Run: headless pygame with SDL's dummy video driver; simulated clock (each Clock.tick advances the game by its frame time, no real sleeping); random seed 0; keys injected as events and as key.get_pressed() state; mouse plan: one left click at the window centre at the start of phase 2, then a move to the lower-right quarter at the start of phase 3.
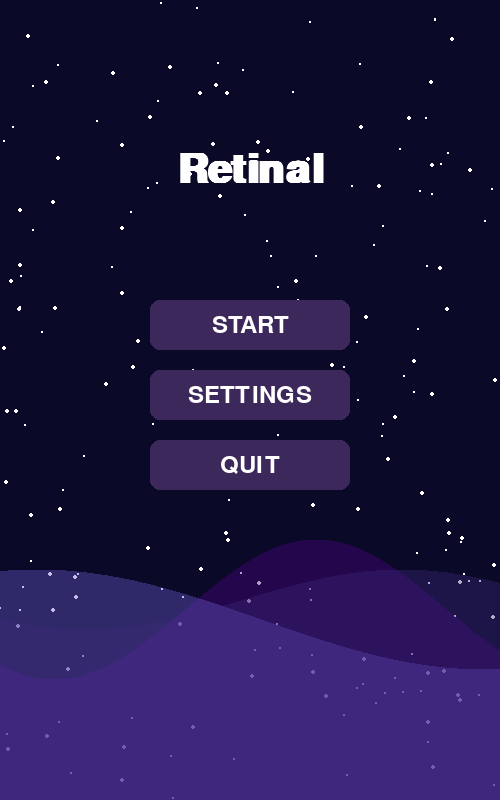
Frame 1 of 4 · flips 1–60 · no input
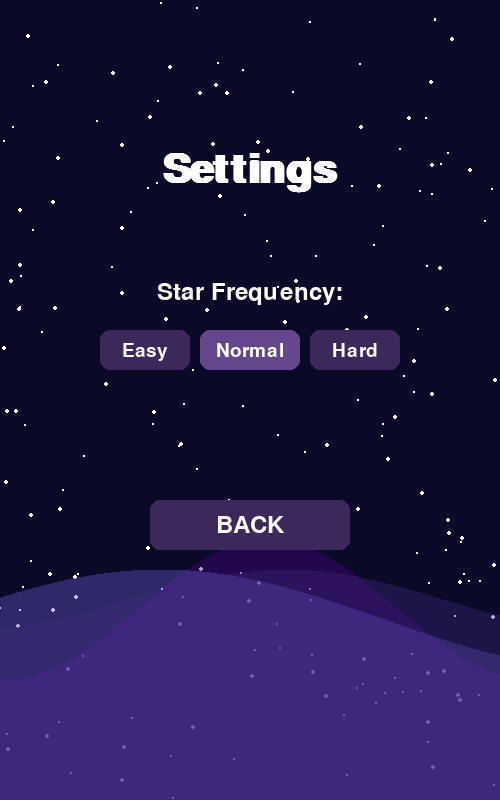
Frame 2 of 4 · flips 61–180 · clicked the window centre · tapped SPACE, RETURN · held RIGHT (→), D
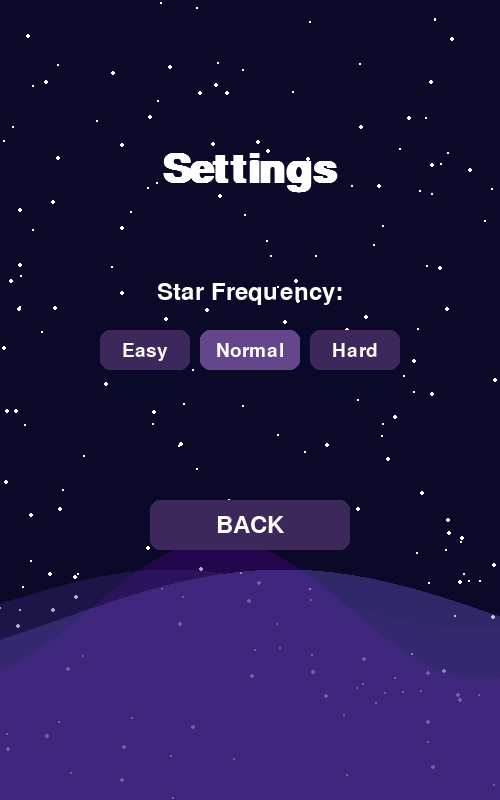
Frame 3 of 4 · flips 181–300 · moved the mouse to the lower-right quarter · held DOWN (↓), S
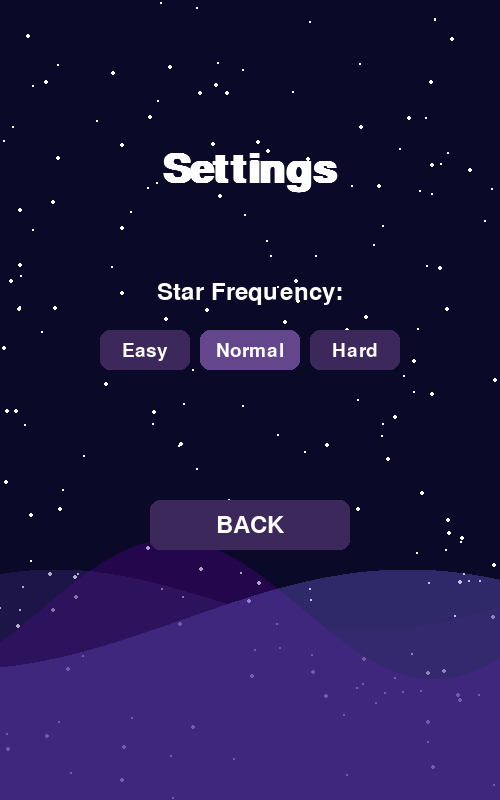
Frame 4 of 4 · flips 301–420 · held LEFT (←), A, UP (↑), W

The pygame program that drew these frames:

import os
os.environ['PYGAME_HIDE_SUPPORT_PROMPT'] = "hide"

import pygame
import random
import math

pygame.init()

WIDTH, HEIGHT = 500, 800
FPS = 60
MAX_PLATFORM_SPEED = 14

WHITE = (255, 255, 255)
BLACK = (0, 0, 0)
DARK_BLUE = (10, 10, 40)
STAR_YELLOW = (255, 223, 0)
PLAYER_BLUE = (100, 149, 237)
GREY = (50, 50, 50)
RED = (200, 50, 50)
GREEN = (50, 200, 50)
HOVER_GREY = (80, 80, 80)

PURPLE_DARK = (60, 40, 90)
PURPLE_LIGHT = (80, 60, 110)
PURPLE_ACTIVE = (100, 70, 140)

PASTEL_CREAM = (255, 255, 204)
PASTEL_PEACH = (255, 229, 180)

WAVE_1_COLOR = (75, 0, 130, 100)
WAVE_2_COLOR = (106, 90, 205, 100)
WAVE_3_COLOR = (60, 40, 120, 100)
NUM_STARS = 200

window = pygame.display.set_mode((WIDTH, HEIGHT))
pygame.display.set_caption("Retinal")
clock = pygame.time.Clock()

FONT_FILE = "Moonscape Demo.otf"
try:
    FONT_BIG = pygame.font.Font(FONT_FILE, 70)
    FONT_MEDIUM = pygame.font.Font(FONT_FILE, 40)
    FONT_SMALL = pygame.font.Font(FONT_FILE, 30)
    FONT_TINY = pygame.font.Font(FONT_FILE, 24)
    print(f"Successfully loaded font: {FONT_FILE}")
except Exception:
    print(f"Error loading font '{FONT_FILE}', using default...")
    FONT_BIG = pygame.font.SysFont("Arial", 60, bold=True)
    FONT_MEDIUM = pygame.font.SysFont("Arial", 36)
    FONT_SMALL = pygame.font.SysFont("Arial", 28)
    FONT_TINY = pygame.font.SysFont("Arial", 22)


def clamp(value, min_val, max_val):
    return max(min_val, min(value, max_val))

def draw_text(surf, text, font, x, y, color=WHITE, align="center"):
    text_surface = font.render(text, True, color)
    text_rect = text_surface.get_rect()
    if align == "center":
        text_rect.midtop = (x, y)
    elif align == "topleft":
        text_rect.topleft = (x, y)
    elif align == "topright":
        text_rect.topright = (x, y)
    surf.blit(text_surface, text_rect)

class ProceduralWave:
    def __init__(self, color, amplitude, frequency, speed, y_offset):
        self.color = color
        self.amplitude = amplitude
        self.frequency = frequency
        self.speed = speed
        self.y_offset = y_offset
        self.phase = random.uniform(0, 2 * math.pi)
        
        self.surface = pygame.Surface((WIDTH, HEIGHT), pygame.SRCALPHA)

    def update(self, dt):
        self.phase += self.speed * dt

    def draw(self, screen):
        self.surface.fill((0, 0, 0, 0))
        points = []
        for x in range(WIDTH + 1):
            y = self.amplitude * math.sin(self.frequency * x + self.phase) + self.y_offset
            points.append((x, y))
        points.append((WIDTH, HEIGHT))
        points.append((0, HEIGHT))
        pygame.draw.polygon(self.surface, self.color, points)
        screen.blit(self.surface, (0, 0))


class Button:
    def __init__(self, x, y, w, h, text, color, hover_color):
        self.rect = pygame.Rect(x, y, w, h)
        self.text = text
        self.color = color
        self.hover_color = hover_color
        self.is_hovered = False
        self.font = FONT_MEDIUM
        if "Easy" in text or "Hard" in text or "Normal" in text:
             self.font = FONT_SMALL

    def draw(self, surface):
        color = self.hover_color if self.is_hovered else self.color
        pygame.draw.rect(surface, color, self.rect, border_radius=10)
        
        text_y = self.rect.centery - self.font.get_height() // 2
        draw_text(surface, self.text, self.font, self.rect.centerx, text_y)

    def check_hover(self, mouse_pos):
        self.is_hovered = self.rect.collidepoint(mouse_pos)

    def check_click(self):
        return self.is_hovered and pygame.mouse.get_pressed()[0]

class Particle:
    def __init__(self, x, y):
        self.x = x
        self.y = y
        self.vx = random.uniform(-150, 150) 
        self.vy = random.uniform(-150, 150)
        self.size = random.uniform(2, 5)
        self.color = PASTEL_CREAM
        self.lifetime = random.uniform(0.2, 0.5)

    def update(self, dt):
        self.x += self.vx * dt
        self.y += self.vy * dt
        self.lifetime -= dt
        self.size -= 5 * dt
        return self.lifetime > 0 and self.size > 1

    def draw(self, surface):
        pygame.draw.circle(surface, self.color, (self.x, self.y), int(self.size))

class Basket:
    def __init__(self):
        self.width = 100
        self.height = 20
        self.x = WIDTH // 2 - self.width // 2
        self.y = HEIGHT - 80
        self.base_vel = 9
        self.vel = self.base_vel
        self.rect = pygame.Rect(self.x, self.y, self.width, self.height)

    def move(self, keys, speed_multiplier):
        calculated_vel = self.base_vel + (speed_multiplier - 1.0) * 3.0
        self.vel = min(MAX_PLATFORM_SPEED, calculated_vel)
        
        if keys[pygame.K_LEFT] and self.x > 0:
            self.x -= self.vel
        if keys[pygame.K_RIGHT] and self.x < WIDTH - self.width:
            self.x += self.vel
        self.rect.topleft = (self.x, self.y)

    def draw(self, surface):
        pygame.draw.rect(surface, PLAYER_BLUE, self.rect, border_radius=5)

class Star:
    def __init__(self, speed_multiplier):
        self.x = random.randint(100, WIDTH - 100) 
        self.y = random.randint(-200, -20)
        self.z = random.uniform(0.1, 1.0) 
        self.base_speed = random.uniform(1.4, 1.6)
        self.vel = self.base_speed * speed_multiplier
        self.base_size = 5 + self.z * 5
        self.points = int(15 - (self.z * 10))
        self.blink_timer = random.uniform(0, 2 * math.pi)
        self.blink_speed = random.uniform(1.0, 3.0)

    def update(self, dt, speed_multiplier):
        self.vel = self.base_speed * speed_multiplier
        self.y += self.vel
        self.blink_timer += self.blink_speed * dt

    def draw(self, surface):
        p = clamp((math.sin(self.blink_timer) * 0.5 + 0.5), 0, 1)
        current_size = self.base_size * (0.7 + p * 0.6)
        
        inner_size = int(current_size)
        outer_size = int(current_size * 1.6)
        
        base_alpha = int(100 + 155 * self.z) 
        base_alpha = clamp(base_alpha, 0, 255)

        s_size = int(outer_size * 2)
        if s_size < 1: s_size = 1
        s = pygame.Surface((s_size, s_size), pygame.SRCALPHA)
        
        outer_alpha = int(base_alpha * 0.5) 
        pygame.draw.circle(
            s, 
            (PASTEL_CREAM[0], PASTEL_CREAM[1], PASTEL_CREAM[2], outer_alpha),
            (s_size // 2, s_size // 2), 
            outer_size
        )

        pygame.draw.circle(
            s, 
            (PASTEL_PEACH[0], PASTEL_PEACH[1], PASTEL_PEACH[2], base_alpha), 
            (s_size // 2, s_size // 2), 
            inner_size
        )
        
        surface.blit(s, (self.x - s_size // 2, self.y - s_size // 2))

    def rect(self):
        return pygame.Rect(self.x - self.base_size, self.y - self.base_size, 
                            self.base_size * 2, self.base_size * 2)

def reset_game(current_settings):
    return {
        "basket": Basket(),
        "stars": [],
        "particles": [],
        "score": 0,
        "combo": 0,
        "speed_multiplier": 1.0,
        "star_add_counter": 0,
        "current_add_rate": current_settings["star_rate"]
    }

def draw_background(surface, bg_stars_list, waves_list):
    surface.fill(DARK_BLUE)
    for star in bg_stars_list:
        pygame.draw.circle(surface, WHITE, star['pos'], star['radius'])
    for wave in waves_list:
        wave.draw(surface)

def update_background(waves_list, dt):
    for wave in waves_list:
        wave.update(dt)

def main():
    game_state = 'MENU'
    running = True

    settings = {
        "star_rate": 100, # <--- ЗМІНЕНО (було 70)
        "star_rate_name": "Normal"
    }

    BTN_COLOR = PURPLE_DARK
    BTN_HOVER = PURPLE_LIGHT
    BTN_ACTIVE = PURPLE_ACTIVE

    btn_start = Button(WIDTH//2 - 100, 300, 200, 50, "START", BTN_COLOR, BTN_HOVER)
    btn_settings = Button(WIDTH//2 - 100, 370, 200, 50, "SETTINGS", BTN_COLOR, BTN_HOVER)
    btn_quit = Button(WIDTH//2 - 100, 440, 200, 50, "QUIT", BTN_COLOR, BTN_HOVER)
    
    btn_back = Button(WIDTH//2 - 100, 500, 200, 50, "BACK", BTN_COLOR, BTN_HOVER)
    btn_easy = Button(WIDTH//2 - 150, 330, 90, 40, "Easy", BTN_COLOR, BTN_HOVER)
    btn_medium = Button(WIDTH//2 - 50, 330, 100, 40, "Normal", BTN_COLOR, BTN_HOVER)
    btn_hard = Button(WIDTH//2 + 60, 330, 90, 40, "Hard", BTN_COLOR, BTN_HOVER)

    game_vars = reset_game(settings)

    print("Creating procedural background...")
    
    bg_stars = []
    for _ in range(NUM_STARS):
        x = random.randint(0, WIDTH)
        y = random.randint(0, HEIGHT)
        radius = random.randint(1, 2)
        bg_stars.append({'pos': (x, y), 'radius': radius})
    
    
    wave1 = ProceduralWave(
        color=WAVE_1_COLOR,
        amplitude=70,      
        frequency=0.012,   
        speed=0.3,         
        y_offset=610
    )
    wave2 = ProceduralWave(
        color=WAVE_2_COLOR,
        amplitude=50,      
        frequency=0.007, 
        speed=-0.45,       
        y_offset=620
    )
    wave3 = ProceduralWave(
        color=WAVE_3_COLOR,
        amplitude=30,      
        frequency=0.01, 
        speed=0.6,         
        y_offset=600
    )
    
    waves = [wave1, wave2, wave3]
    
    print("Procedural background created.")

    while running:
        dt = clock.tick(FPS) / 1000.0
        mouse_pos = pygame.mouse.get_pos()
        events = pygame.event.get()
        keys_pressed = pygame.key.get_pressed()

        if game_state == 'MENU':
            update_background(waves, dt)
            draw_background(window, bg_stars, waves)
            
            draw_text(window, "Retinal", FONT_BIG, WIDTH // 2, 150)
            
            btn_start.check_hover(mouse_pos)
            btn_settings.check_hover(mouse_pos)
            btn_quit.check_hover(mouse_pos)
            
            btn_start.draw(window)
            btn_settings.draw(window)
            btn_quit.draw(window)

            for event in events:
                if event.type == pygame.QUIT:
                    running = False
                if event.type == pygame.MOUSEBUTTONDOWN and event.button == 1:
                    if btn_start.check_click():
                        game_vars = reset_game(settings)
                        game_state = 'PLAYING'
                    if btn_settings.check_click():
                        game_state = 'SETTINGS'
                    if btn_quit.check_click():
                        running = False

        elif game_state == 'SETTINGS':
            update_background(waves, dt)
            draw_background(window, bg_stars, waves)

            draw_text(window, "Settings", FONT_BIG, WIDTH // 2, 150)
            draw_text(window, "Star Frequency:", FONT_MEDIUM, WIDTH // 2, 280)

            btn_easy.check_hover(mouse_pos)
            btn_medium.check_hover(mouse_pos)
            btn_hard.check_hover(mouse_pos)
            
            btn_easy.color = BTN_ACTIVE if settings["star_rate_name"] == "Easy" else BTN_COLOR
            btn_medium.color = BTN_ACTIVE if settings["star_rate_name"] == "Normal" else BTN_COLOR
            btn_hard.color = BTN_ACTIVE if settings["star_rate_name"] == "Hard" else BTN_COLOR

            btn_easy.draw(window)
            btn_medium.draw(window)
            btn_hard.draw(window)
            
            btn_back.check_hover(mouse_pos)
            btn_back.draw(window)

            for event in events:
                if event.type == pygame.QUIT:
                    running = False
                if event.type == pygame.MOUSEBUTTONDOWN and event.button == 1:
                    if btn_back.check_click():
                        game_state = 'MENU'
                    
                    if btn_easy.check_click():
                        settings["star_rate"] = 130 # <--- ЗМІНЕНО (було 90)
                        settings["star_rate_name"] = "Easy"
                    if btn_medium.check_click():
                        settings["star_rate"] = 100 # <--- ЗМІНЕНО (було 70)
                        settings["star_rate_name"] = "Normal"
                    if btn_hard.check_click():
                        settings["star_rate"] = 80 # <--- ЗМІНЕНО (було 50)
                        settings["star_rate_name"] = "Hard"

        elif game_state == 'PLAYING':
            for event in events:
                if event.type == pygame.QUIT:
                    running = False
                if event.type == pygame.KEYDOWN:
                    if event.key == pygame.K_SPACE:
                        game_state = 'PAUSED'
            
            update_background(waves, dt)
            game_vars['basket'].move(keys_pressed, game_vars['speed_multiplier'])
            
            game_vars['star_add_counter'] += 1
            if game_vars['star_add_counter'] >= game_vars['current_add_rate']:
                game_vars['star_add_counter'] = 0
                num_to_spawn = 1
                if game_vars['speed_multiplier'] > 3.5: num_to_spawn = 3
                elif game_vars['speed_multiplier'] > 2.0: num_to_spawn = 2
                for _ in range(num_to_spawn):
                    game_vars['stars'].append(Star(game_vars['speed_multiplier']))

            missed_star = False
            for star in game_vars['stars'][:]:
                star.update(dt, game_vars['speed_multiplier'])
                if star.y > HEIGHT:
                    game_vars['stars'].remove(star)
                    missed_star = True
                    game_vars['score'] = max(0, game_vars['score'] - 5) 
                elif star.rect().colliderect(game_vars['basket'].rect):
                    game_vars['score'] += star.points + game_vars['combo']
                    game_vars['combo'] += 1
                    if game_vars['speed_multiplier'] < 5.0:
                        game_vars['speed_multiplier'] = min(game_vars['speed_multiplier'] + 0.03, 5.0)
                    num_particles = random.randint(8, 12)
                    for _ in range(num_particles):
                        game_vars['particles'].append(Particle(star.x, star.y))
                    game_vars['stars'].remove(star)

            if missed_star:
                game_vars['combo'] = 0

            for particle in game_vars['particles'][:]:
                if not particle.update(dt):
                    game_vars['particles'].remove(particle)

            draw_background(window, bg_stars, waves)
            game_vars['basket'].draw(window)
            for star in game_vars['stars']:
                star.draw(window)
            for particle in game_vars['particles']:
                particle.draw(window)
            
            draw_text(window, f"Score: {game_vars['score']}", FONT_MEDIUM, 60, 20, align="topleft")
            draw_text(window, f"Combo: x{game_vars['combo']}", FONT_SMALL, 60, 60, align="topleft")
            draw_text(window, f"Speed: {game_vars['speed_multiplier']:.2f}x", FONT_TINY, WIDTH - 80, 20, align="topright")
            draw_text(window, f"Platform: {game_vars['basket'].vel:.1f}", FONT_TINY, WIDTH - 80, 50, align="topright")

        elif game_state == 'PAUSED':
            draw_background(window, bg_stars, waves) 
            game_vars['basket'].draw(window)
            for star in game_vars['stars']:
                star.draw(window)
            for particle in game_vars['particles']:
                particle.draw(window)
                
            draw_text(window, f"Score: {game_vars['score']}", FONT_MEDIUM, 60, 20, align="topleft")
            draw_text(window, f"Combo: x{game_vars['combo']}", FONT_SMALL, 60, 60, align="topleft")
            draw_text(window, f"Speed: {game_vars['speed_multiplier']:.2f}x", FONT_TINY, WIDTH - 80, 20, align="topright")
            draw_text(window, f"Platform: {game_vars['basket'].vel:.1f}", FONT_TINY, WIDTH - 80, 50, align="topright")

            pause_overlay = pygame.Surface((WIDTH, HEIGHT), pygame.SRCALPHA)
            pause_overlay.fill((0, 0, 0, 180))
            window.blit(pause_overlay, (0, 0))

            draw_text(window, "PAUSED", FONT_BIG, WIDTH // 2, 300)
            draw_text(window, "Press SPACE to resume", FONT_SMALL, WIDTH // 2, 400)
            draw_text(window, "Press ESC for menu", FONT_TINY, WIDTH // 2, 450)

            for event in events:
                if event.type == pygame.QUIT:
                    running = False
                if event.type == pygame.KEYDOWN:
                    if event.key == pygame.K_SPACE:
                        game_state = 'PLAYING'
                    if event.key == pygame.K_ESCAPE:
                        game_state = 'MENU'

        pygame.display.flip()

    pygame.quit()

if __name__ == "__main__":
    main()
